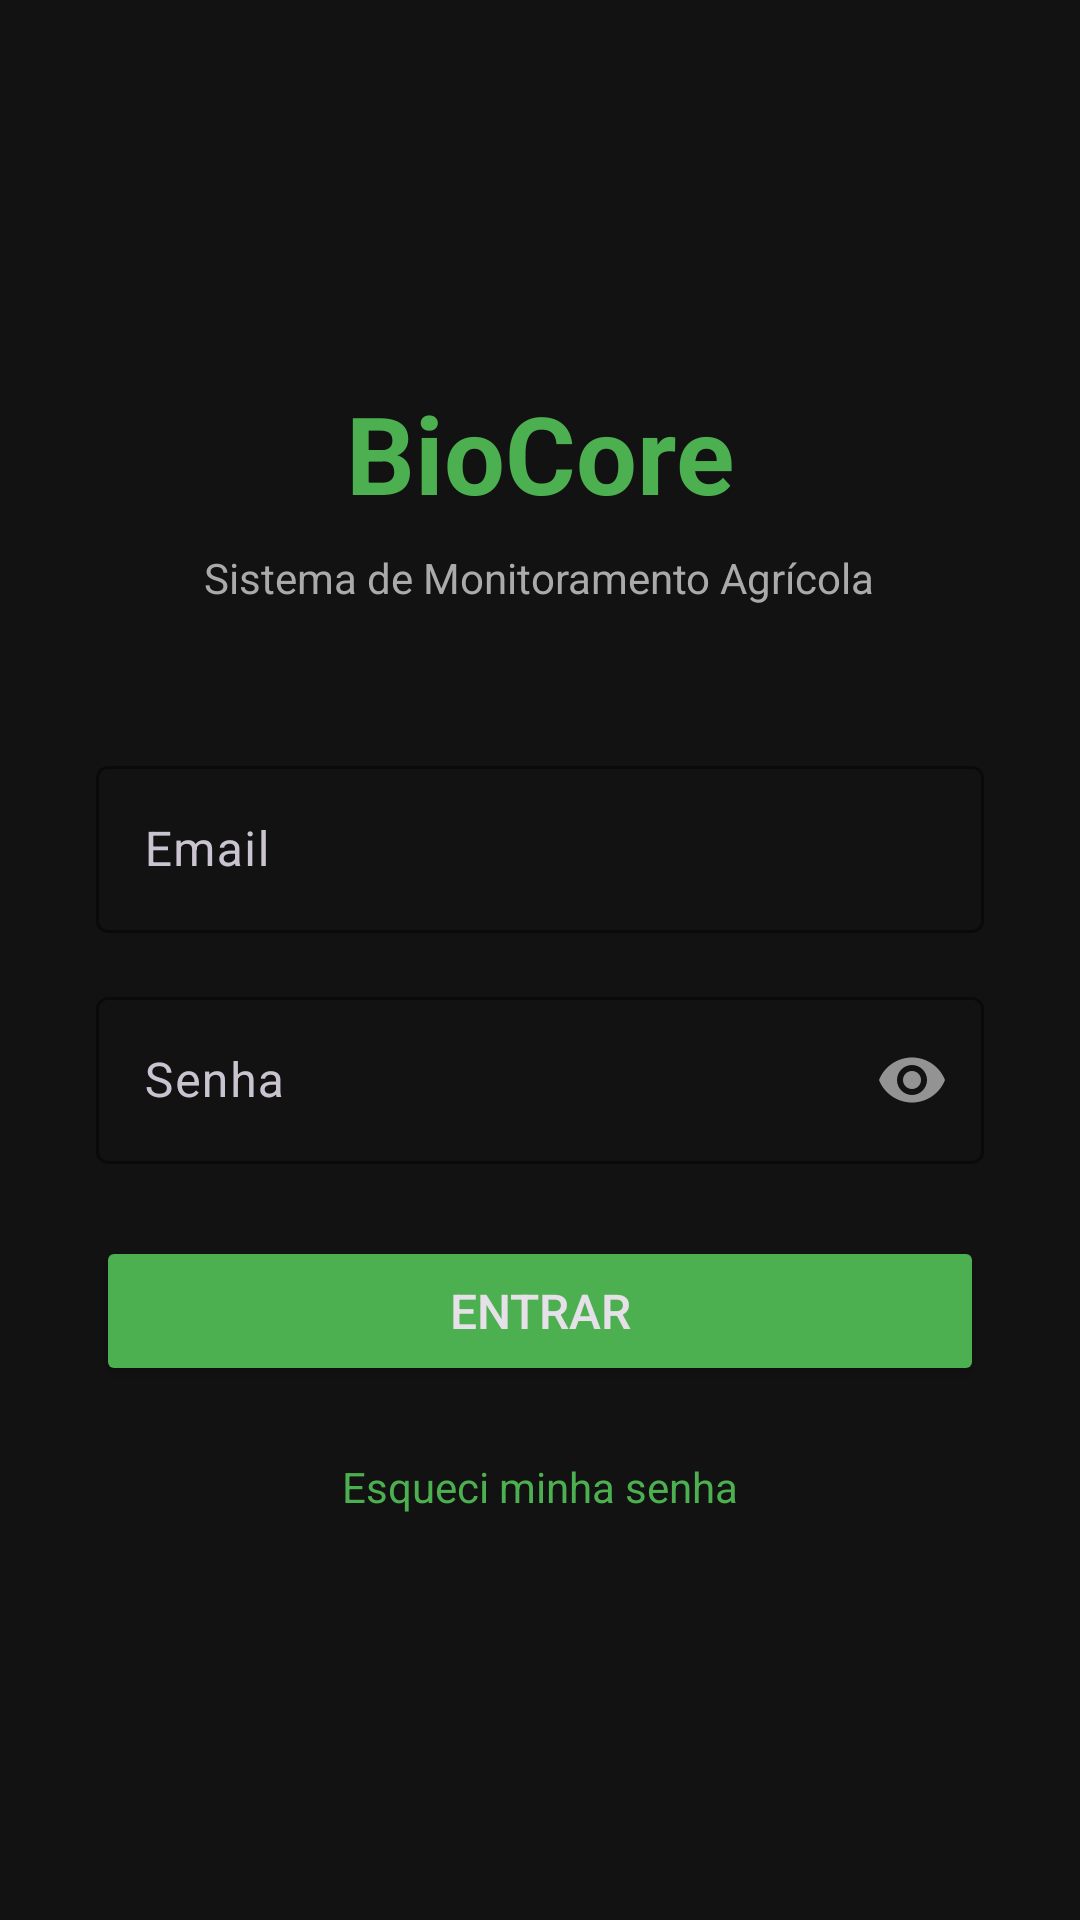

Here is an Android app screen rendered from its layout file. Give the layout XML and the strings, colors and styles it references.
<!-- AndroidManifest.xml: application theme Theme.BioCore -->
<!-- res/layout/activity_login.xml -->
<?xml version="1.0" encoding="utf-8"?>
<LinearLayout xmlns:android="http://schemas.android.com/apk/res/android"
    xmlns:app="http://schemas.android.com/apk/res-auto"
    android:layout_width="match_parent"
    android:layout_height="match_parent"
    android:orientation="vertical"
    android:gravity="center"
    android:padding="32dp"
    android:background="#121212">

    <TextView
        android:layout_width="wrap_content"
        android:layout_height="wrap_content"
        android:text="BioCore"
        android:textSize="36sp"
        android:textStyle="bold"
        android:textColor="#4CAF50"
        android:layout_marginBottom="8dp" />

    <TextView
        android:layout_width="wrap_content"
        android:layout_height="wrap_content"
        android:text="Sistema de Monitoramento Agrícola"
        android:textSize="14sp"
        android:textColor="#AAAAAA"
        android:gravity="center"
        android:layout_marginBottom="48dp" />

    <com.google.android.material.textfield.TextInputLayout
        android:layout_width="match_parent"
        android:layout_height="wrap_content"
        android:layout_marginBottom="16dp"
        style="@style/Widget.Material3.TextInputLayout.OutlinedBox"
        app:boxStrokeColor="#4CAF50"
        app:hintTextColor="#4CAF50">

        <com.google.android.material.textfield.TextInputEditText
            android:id="@+id/etEmail"
            android:layout_width="match_parent"
            android:layout_height="wrap_content"
            android:hint="Email"
            android:inputType="textEmailAddress"
            android:textColor="#EEEEEE"
            android:textColorHint="#888888" />
    </com.google.android.material.textfield.TextInputLayout>

    <com.google.android.material.textfield.TextInputLayout
        android:layout_width="match_parent"
        android:layout_height="wrap_content"
        android:layout_marginBottom="24dp"
        style="@style/Widget.Material3.TextInputLayout.OutlinedBox"
        app:boxStrokeColor="#4CAF50"
        app:hintTextColor="#4CAF50"
        app:passwordToggleEnabled="true">

        <com.google.android.material.textfield.TextInputEditText
            android:id="@+id/etSenha"
            android:layout_width="match_parent"
            android:layout_height="wrap_content"
            android:hint="Senha"
            android:inputType="textPassword"
            android:textColor="#EEEEEE"
            android:textColorHint="#888888" />
    </com.google.android.material.textfield.TextInputLayout>

    <Button
        android:id="@+id/btnLogin"
        android:layout_width="match_parent"
        android:layout_height="50dp"
        android:text="Entrar"
        android:textSize="16sp"
        android:backgroundTint="#4CAF50"
        android:layout_marginBottom="16dp" />

    <TextView
        android:id="@+id/btnResetPassword"
        android:layout_width="wrap_content"
        android:layout_height="wrap_content"
        android:text="Esqueci minha senha"
        android:textColor="#4CAF50"
        android:textSize="14sp"
        android:clickable="true"
        android:focusable="true"
        android:padding="8dp"
        android:background="?attr/selectableItemBackground" />
</LinearLayout>
<!-- resources referenced by this layout -->
<resources>
  <style name="Theme.BioCore" parent="Theme.Material3.Dark.NoActionBar">
          <item name="android:windowBackground">@color/dark_bg</item>
          <item name="colorPrimary">@color/green_primary</item>
          <item name="colorOnPrimary">@color/black</item>
          <item name="colorPrimaryContainer">@color/green_dark</item>
      </style>
  <color name="dark_bg">#FF121212</color>
  <color name="green_primary">#FF4CAF50</color>
  <color name="black">#FF000000</color>
  <color name="green_dark">#FF1B5E20</color>
</resources>
